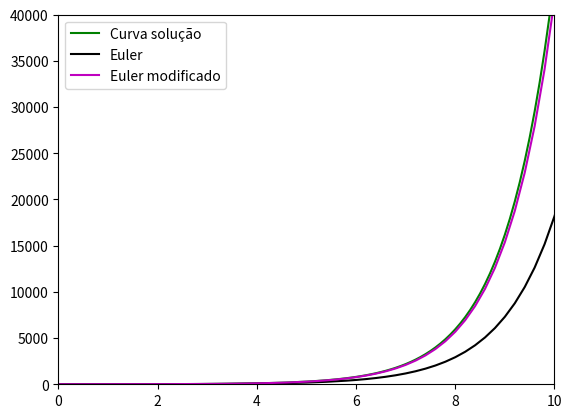

Reproduce this figure in Python.
import matplotlib.pyplot as mat
import numpy as n

def g(x, y):
    FUNCTION = x+y   
    return FUNCTION

def euler(x0, y0, h): 
    t1 = g(x0, y0)
    y1 = y0 + h*t1
    return y1

def euler_modificado(x0, y0, h):
    t1 = g(x0, y0)
    t2 = g(x0+h, y0 + h*g(x0, y0))
    y1 = y0 + h/2*( t1 + t2 )
    return y1

x = 0 
y = 1 

x0, y0, y1, y2 = [x], [y], [y], [y]

QUANTIDADE = 470 
PASSO = 0.2 
 
for i in range(QUANTIDADE):
    x0.append(x0[i]+PASSO)
    y0.append(euler(x0[i], y0[i], PASSO))
    y1.append(euler_modificado(x0[i], y1[i], PASSO))

mat.ylim(0, 40000)
mat.xlim(0, 10)

t = n.arange(0, 10, 0.1)

mat.plot(t, -t-1+2*n.exp(t), color='g', label='Curva solução')

mat.plot(x0, y0, color='k', label='Euler')
mat.plot(x0, y1, color='m', label='Euler modificado')

mat.legend()
mat.show()

